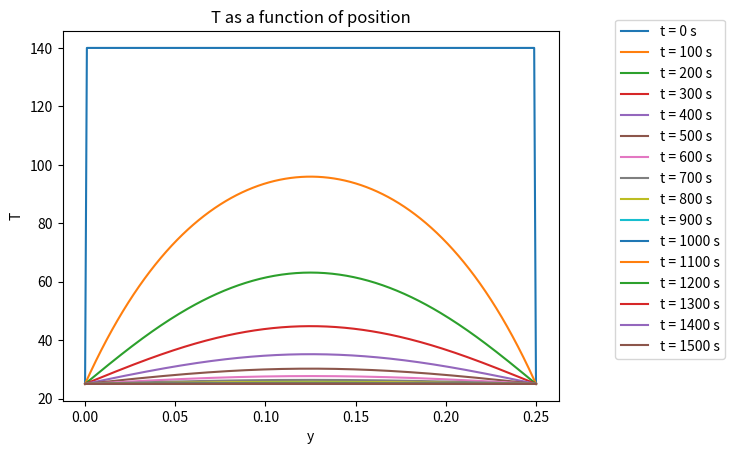

Python code for this plot:
import numpy as np
import matplotlib.pyplot as plt

#Modified from lecture 10 example 2

#BC values 
Tleft=25
Tright=25

#spacing for x
#try changing this afterwards
dy=0.001
(y0,yend)=(0,0.25)
n=int((yend-y0)/dy + 1) #number of points in x
x_val=np.linspace(y0,yend,n)


#spacing for t
dt=100
(t0,tend)=(0,1500)
m=int((tend-t0)/dt + 1) #number of points in t
t_val=np.linspace(t0,tend,m)


#lambda=k delt/delx^2
k=0.00006# this is k/roCp
lam=k*dt/dy**2

#row 1 of T holds temperature values at t0=0
#row 2 holds values at t=t0+dt
#row 3 holds values at t=t0+2*dt
#we need m rows, n columns
#could have been other way around
T=np.ones((m,n))*140

#IC
#first row should be zero 
#T[0,1:-1]=0

#BCs
#col 1 holds values at left side of the rod
#last col holds the other boundary 
T[:,0]=Tleft
T[:,-1]=Tright


A=np.diag((1+2*lam)*np.ones(n-2))+np.diag(-lam*np.ones(n-3),1)+\
  np.diag(-lam*np.ones(n-3),-1)
  
print(A)

#let's make the b for the first step and compare to our hand solution
#step 1 figure this out
#row 1 holds values of T(t=0)
#for l=1 we need T(l=0)
print(T[0,1:-1])
b=np.copy(T[0,1:-1])
b[0]+=lam*Tleft
b[-1]+=lam*Tright
print(b)

X=np.linalg.solve(A,b)

print("solution is "+str(X))

#step 2
#check we get the same result
T[1,1:-1]=X

print(T[:2])


#step3 extend for other steps in time
#we have already solved for l=1
#A remains the same 
#only b changes
for l in range(1,m-1):
	b=np.copy(T[l,1:-1])
	b[0]+=lam*Tleft
	b[-1]+=lam*Tright
	T[l+1,1:-1]=np.linalg.solve(A,b)

#print(T)

plt.figure()
label=[]
for i in range(int((tend/dt)+1)):
    plt.plot(x_val,T[i])
    label.append('t = '+str(i*dt) + ' s')

plt.xlabel("y")
plt.ylabel("T")
plt.title("T as a function of position")

plt.legend(label,bbox_to_anchor=(1.1, 1.05))